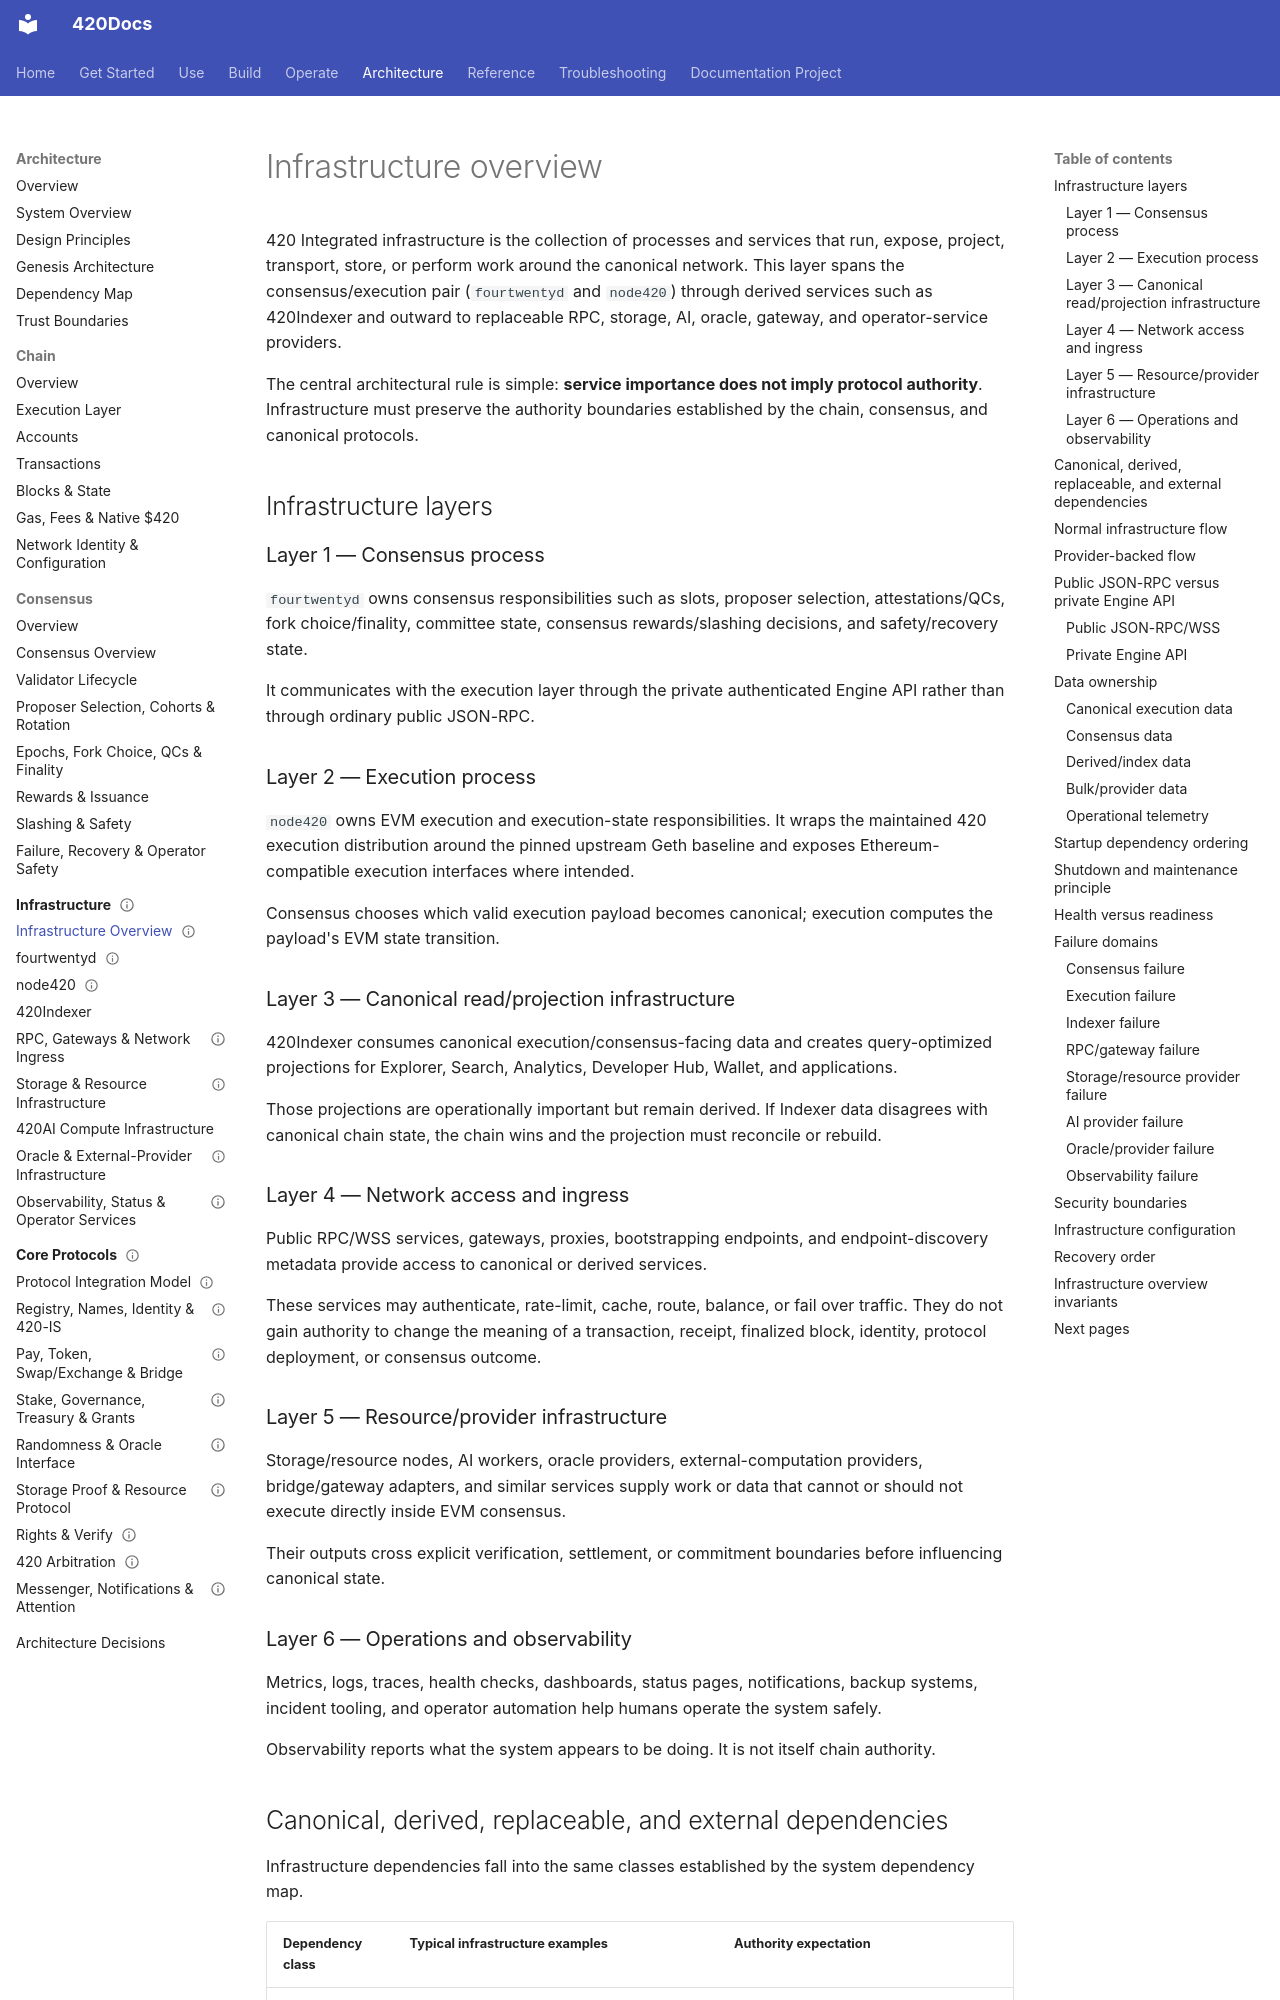

repository: abvhiael/420-integrated-v0.1 · page: architecture/infrastructure/infrastructure-overview/index.html · generator: mkdocs

---
title: Infrastructure overview
component: infrastructure
audience:
  - developer
  - operator
  - architect
category: architecture
status: development
version: current
---

# Infrastructure overview

420 Integrated infrastructure is the collection of processes and services that run, expose, project, transport, store, or perform work around the canonical network. This layer spans the consensus/execution pair (`fourtwentyd` and `node420`) through derived services such as 420Indexer and outward to replaceable RPC, storage, AI, oracle, gateway, and operator-service providers.

The central architectural rule is simple: **service importance does not imply protocol authority**. Infrastructure must preserve the authority boundaries established by the chain, consensus, and canonical protocols.

## Infrastructure layers

### Layer 1 — Consensus process

`fourtwentyd` owns consensus responsibilities such as slots, proposer selection, attestations/QCs, fork choice/finality, committee state, consensus rewards/slashing decisions, and safety/recovery state.

It communicates with the execution layer through the private authenticated Engine API rather than through ordinary public JSON-RPC.

### Layer 2 — Execution process

`node420` owns EVM execution and execution-state responsibilities. It wraps the maintained 420 execution distribution around the pinned upstream Geth baseline and exposes Ethereum-compatible execution interfaces where intended.

Consensus chooses which valid execution payload becomes canonical; execution computes the payload's EVM state transition.

### Layer 3 — Canonical read/projection infrastructure

420Indexer consumes canonical execution/consensus-facing data and creates query-optimized projections for Explorer, Search, Analytics, Developer Hub, Wallet, and applications.

Those projections are operationally important but remain derived. If Indexer data disagrees with canonical chain state, the chain wins and the projection must reconcile or rebuild.

### Layer 4 — Network access and ingress

Public RPC/WSS services, gateways, proxies, bootstrapping endpoints, and endpoint-discovery metadata provide access to canonical or derived services.

These services may authenticate, rate-limit, cache, route, balance, or fail over traffic. They do not gain authority to change the meaning of a transaction, receipt, finalized block, identity, protocol deployment, or consensus outcome.

### Layer 5 — Resource/provider infrastructure

Storage/resource nodes, AI workers, oracle providers, external-computation providers, bridge/gateway adapters, and similar services supply work or data that cannot or should not execute directly inside EVM consensus.

Their outputs cross explicit verification, settlement, or commitment boundaries before influencing canonical state.
